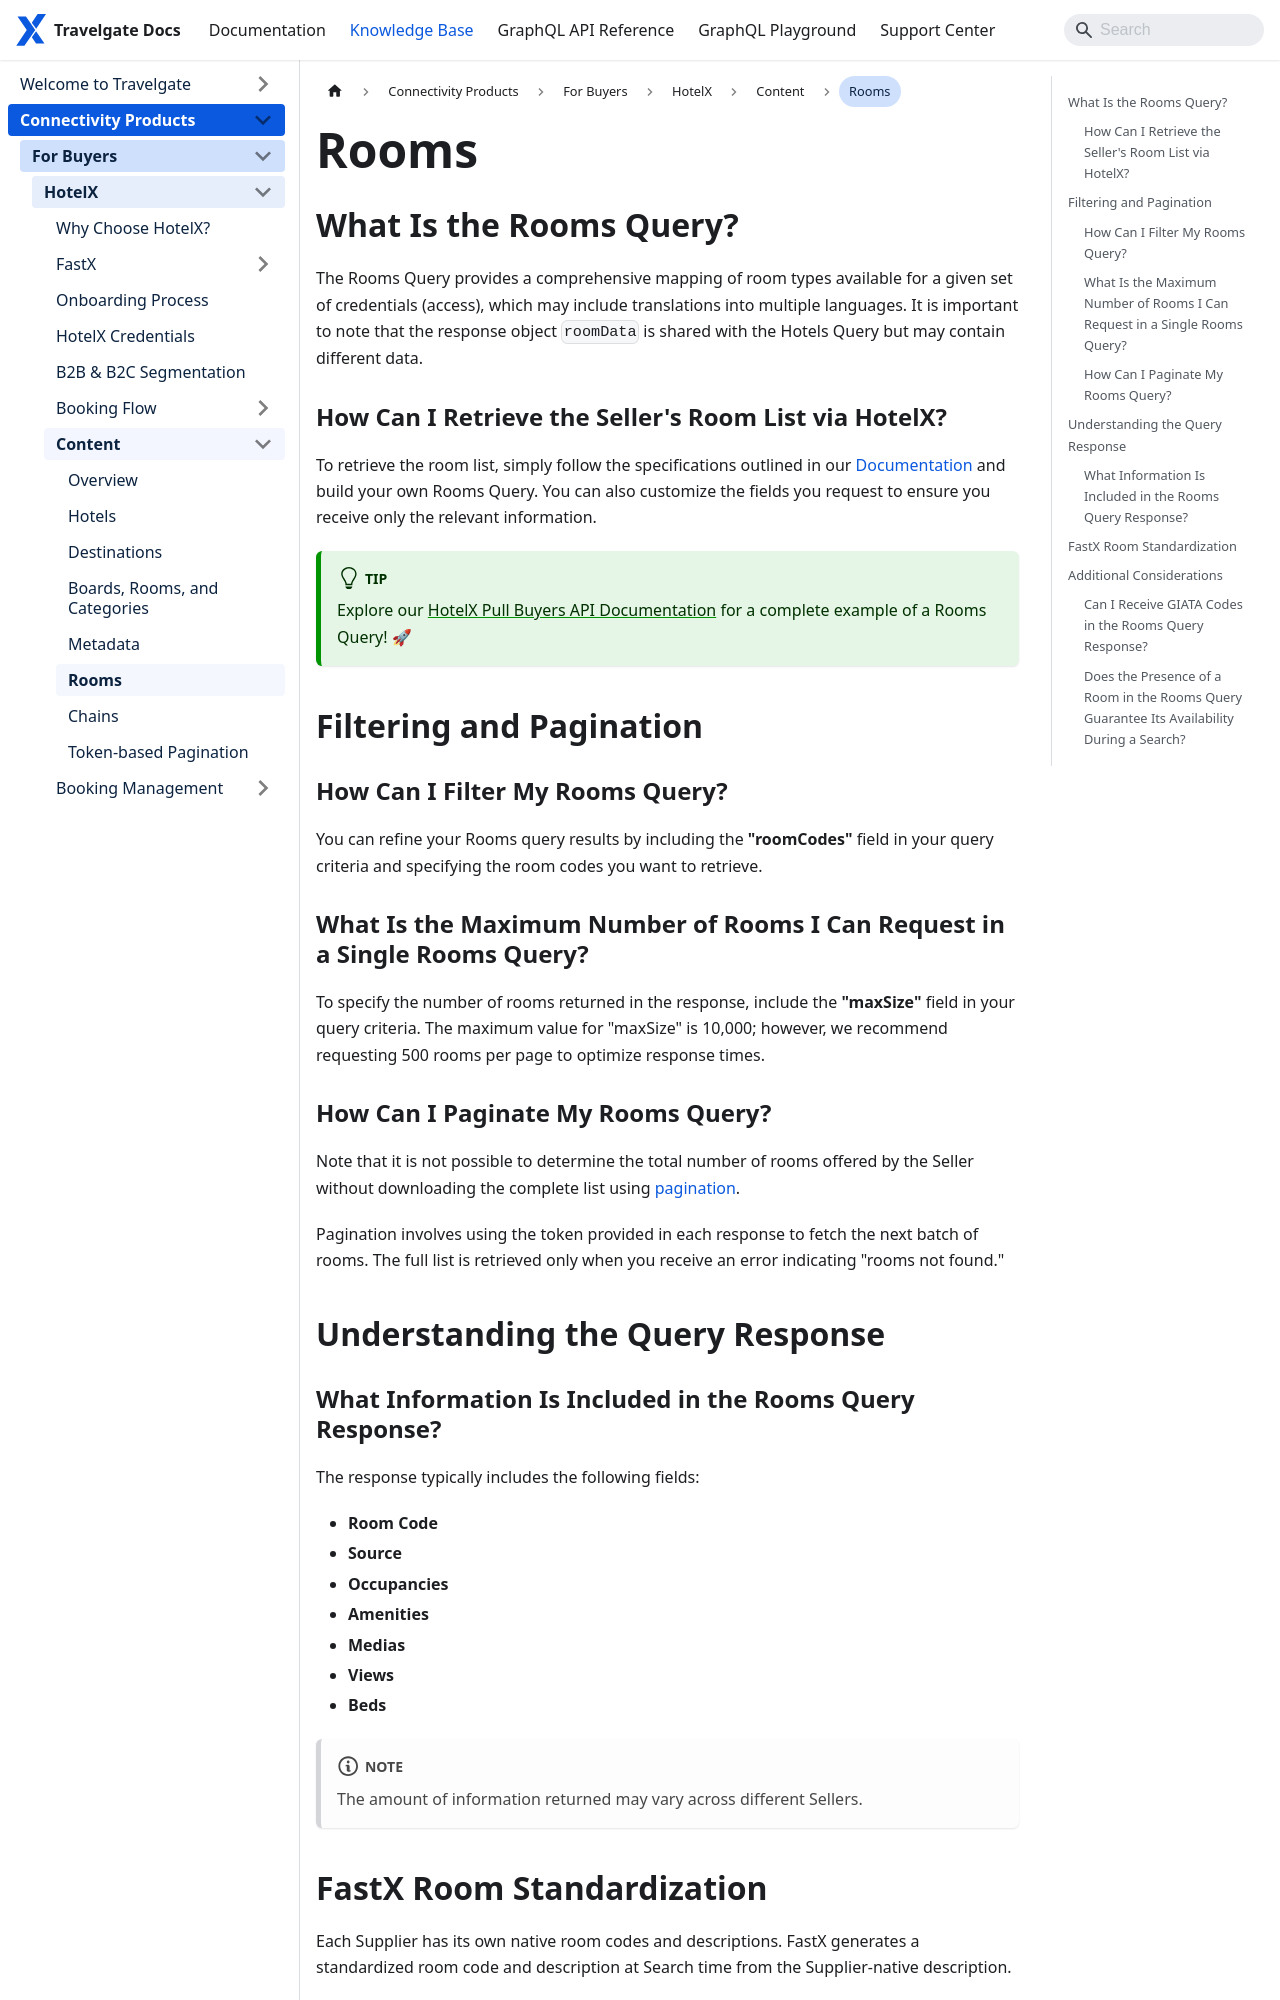

repository: Travelgate/documentation · page: kb/connectivity-products/for-buyers/hotel-x/content/rooms/index.html · generator: docusaurus

---
sidebar_position: 5
---

# Rooms

## What Is the Rooms Query?
The Rooms Query provides a comprehensive mapping of room types available for a given set of credentials (access), which may include translations into multiple languages. It is important to note that the response object `roomData` is shared with the Hotels Query but may contain different data.

### How Can I Retrieve the Seller's Room List via HotelX?
To retrieve the room list, simply follow the specifications outlined in our [Documentation](/docs/apis/for-buyers/hotel-x-pull-buyers-api/content/rooms) and build your own Rooms Query. You can also customize the fields you request to ensure you receive only the relevant information.

:::tip
Explore our [HotelX Pull Buyers API Documentation](/docs/apis/for-buyers/hotel-x-pull-buyers-api/content/rooms#query-overview) for a complete example of a Rooms Query! 🚀
:::

## Filtering and Pagination

### How Can I Filter My Rooms Query?
You can refine your Rooms query results by including the **"roomCodes"** field in your query criteria and specifying the room codes you want to retrieve.

### What Is the Maximum Number of Rooms I Can Request in a Single Rooms Query?
To specify the number of rooms returned in the response, include the **"maxSize"** field in your query criteria. The maximum value for "maxSize" is 10,000; however, we recommend requesting 500 rooms per page to optimize response times.

### How Can I Paginate My Rooms Query?
Note that it is not possible to determine the total number of rooms offered by the Seller without downloading the complete list using [pagination](/kb/connectivity-products/for-buyers/hotel-x/content/token-pagination).

Pagination involves using the token provided in each response to fetch the next batch of rooms. The full list is retrieved only when you receive an error indicating "rooms not found."

## Understanding the Query Response
